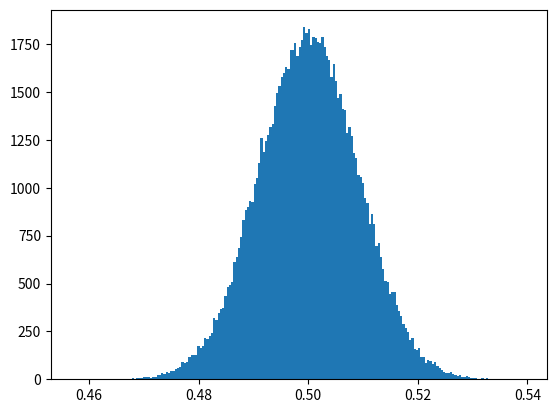

Generate this figure with matplotlib:
import numpy as np
import matplotlib.pyplot as plt
import pylab
# Create a probability distribution

sum_x=np.zeros(100000)
for i in range(100000):
    x=np.random.rand(1000)
    sum_x[i]=np.mean(x)
pylab.hist(sum_x,200)